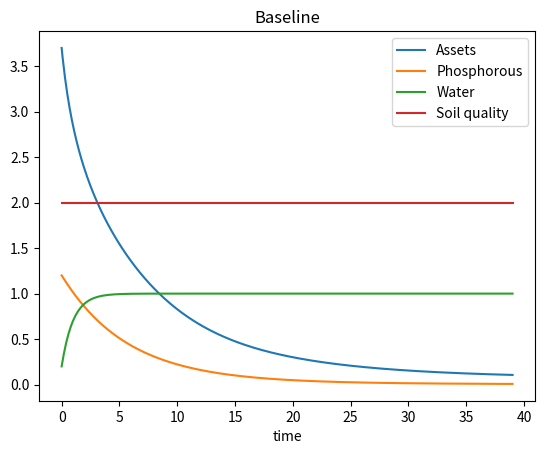
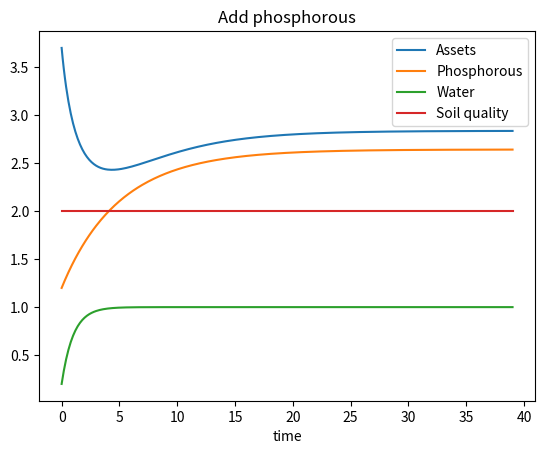
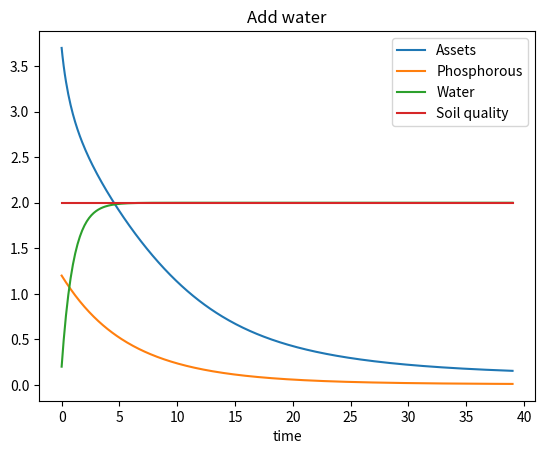
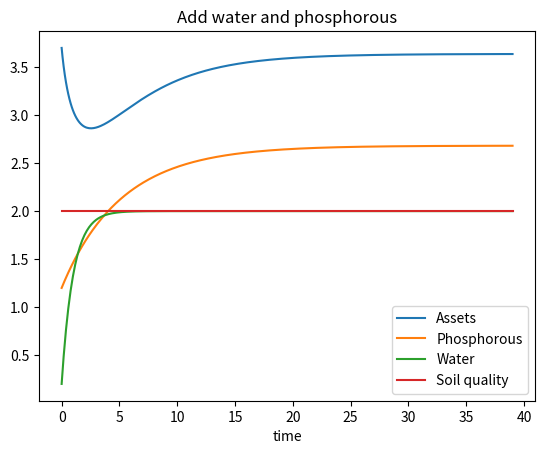

Here is the Python script that generated these plots, in order:
import numpy as np
import scipy
import matplotlib.pyplot as plt

# Parameters
k_a0 = 3.7
k_p0 = 1.2
k_q0 = 2
k_w0 = 0.2
d_a = 0.5
d_p = 0.2
d_w = 1
r = 0.2
r_q = 1
r_q_min = 0.1
r_w = 1
Q = 2
t0 = 0
t_max = 39
p_p = 0.01



# Derivative functions

def s(k_a):
    s1 = 0.1
    s2 = 1
    s3 = 0
    return s1/(1+np.e**(-s2*k_a+s3))

def f(k_a, k_p, k_w, k_q):
    A = 10
    alpha_a = 0.3
    alpha_p = 0.3
    alpha_w = 0.2
    alpha_q = 0.2
    return A * k_a**alpha_a * k_p**alpha_p * k_w**alpha_w * k_q**alpha_q

def fk_a_baseline(k_a, k_p, k_w, k_q):
    return s(k_a)*f(k_a, k_p, k_w, k_q) - (d_a+r)*k_a

def fk_p_baseline(k_p, k_a):
    return -d_p*k_p + p_p * k_a

def fk_w_baseline(k_w):
    return r_w - d_w*k_w

def fk_q_baseline(k_q, a_f):
    return r_q*k_q*(1-k_q/Q)

def fk_q_alt(k_q, a_f):
    if k_q < r_q_min:
        return 0
    return r_q*k_q*(1-k_q/Q) - max(a_f, 0)


# System
def test(fk_a=fk_a_baseline, fk_p=fk_p_baseline, fk_w=fk_w_baseline, fk_q=fk_q_baseline, title=""):
    def vfunc(t, k):
        k_a, k_p, k_w, k_q = k[0], k[1], k[2], k[3]
        return np.array([fk_a(k_a, k_p, k_w, k_q), fk_p(k_p, k_a), fk_w(k_w), fk_q(k_q, fk_p(k_p, k_a))])

    k0 = np.array([k_a0, k_p0, k_w0, k_q0])
    t_span = [t0, t_max]

    result = scipy.integrate.solve_ivp(vfunc, t_span, k0, max_step=0.1)

    k = result.y

    k_a, k_p, k_w, k_q = k[0], k[1], k[2], k[3]
    time = result.t
    make_plot(time, k_a, k_p, k_w, k_q, title)

def make_plot(time, k_a, k_p, k_w, k_q, title=""):
    plt.plot(time, k_a, label='Assets')
    plt.plot(time, k_p, label='Phosphorous')
    plt.plot(time, k_w, label='Water')
    plt.plot(time, k_q, label='Soil quality')
    plt.xlabel('time')
    plt.legend()
    plt.title(title)
    plt.show()


# baseline
test(title="Baseline")

# lägga till fosfor från staten
amount_p = 0.5
fk_p_alt = lambda k_p, k_a : -d_p*k_p + amount_p + p_p * k_a

test(fk_p=fk_p_alt, title="Add phosphorous")


# lägga till vatten från staten
#fk_p = lambda k_p, k_a : -d_p*k_p
amount_w = 1
fk_w_alt = lambda k_r :r_w- d_w*k_r + amount_w
test(fk_w=fk_w_alt, title="Add water")


# lägga till vatten och fosfor från staten
fk_p_alt = lambda k_p, k_a : -d_p*k_p + amount_p + p_p * k_a
test(fk_p=fk_p_alt, fk_w=fk_w_alt, title="Add water and phosphorous")
